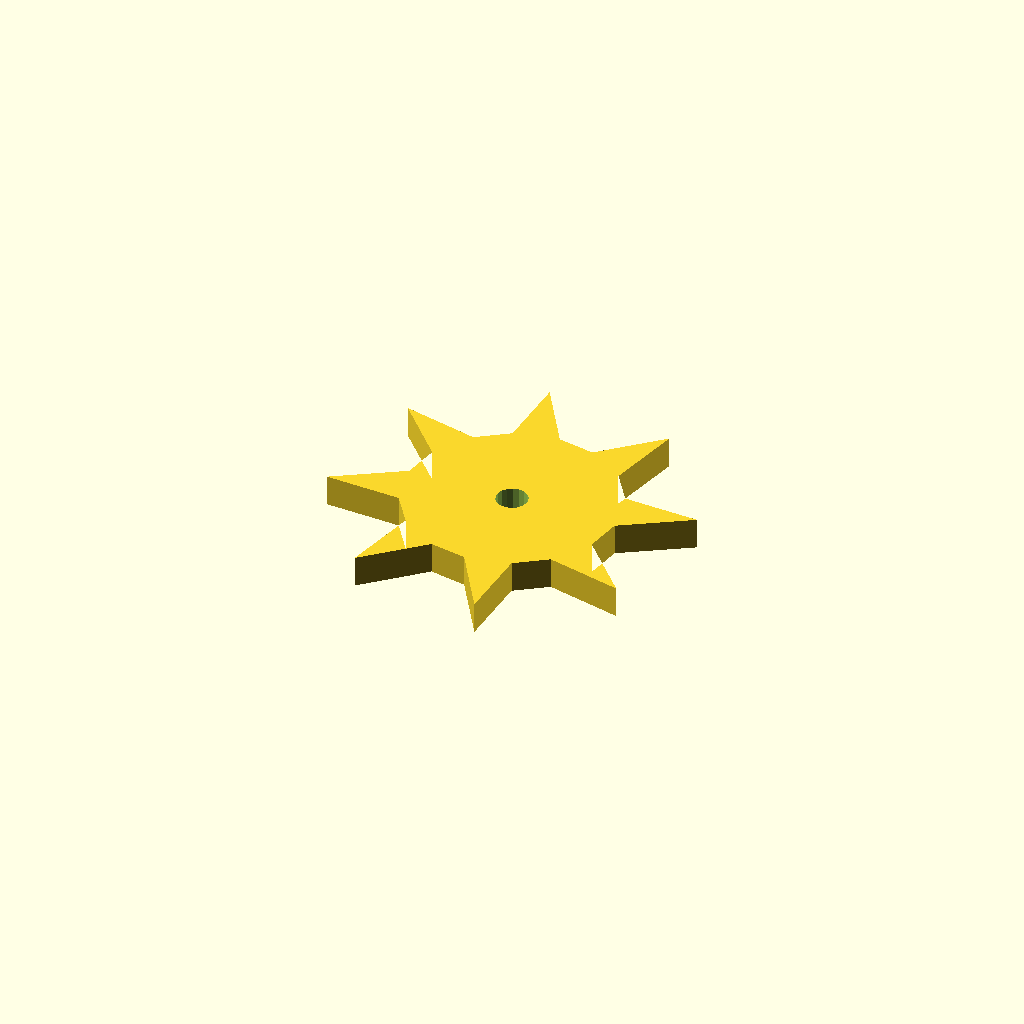
Cell 1 — every parameter at its default value.
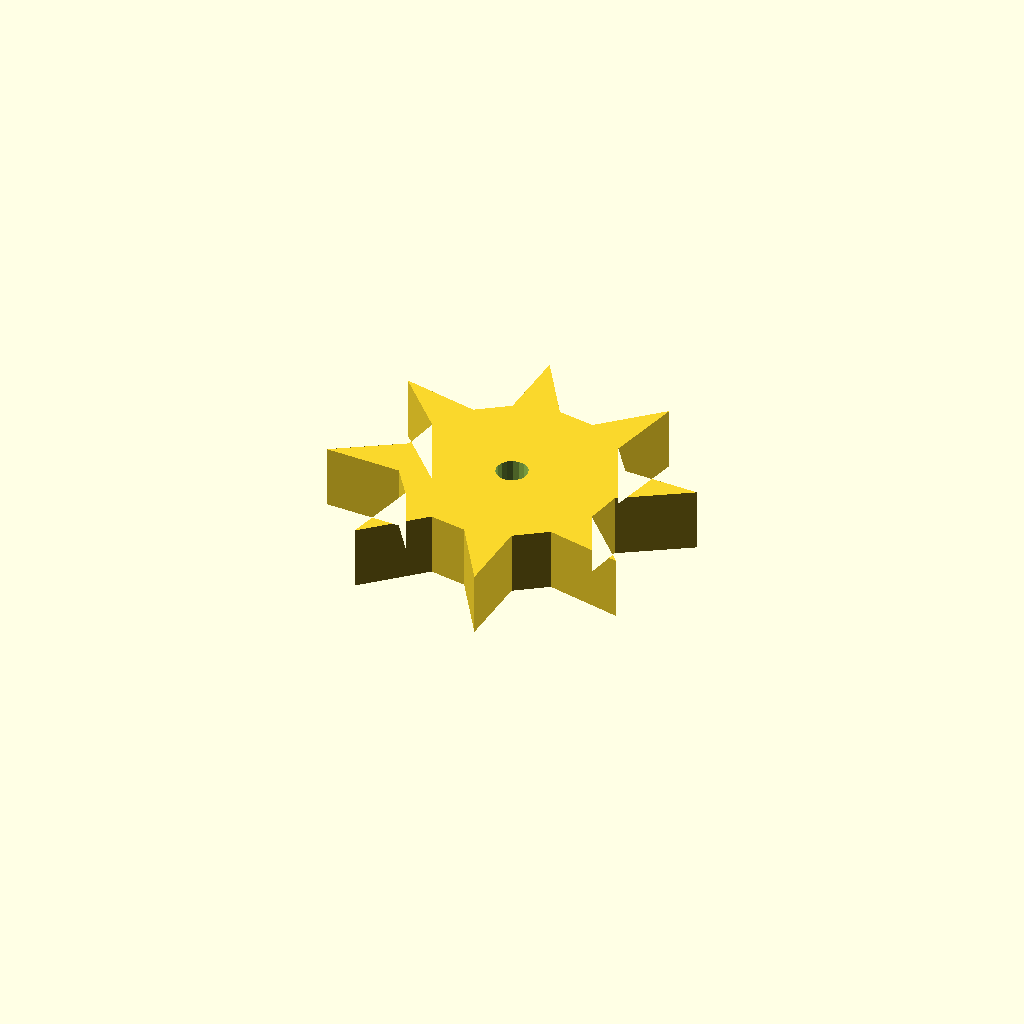
Cell 2: the same model with plate_t = 16.
One fixed orthographic camera (rotation 55°, 0°, 25°; colour scheme Cornfield) for every cell.
OpenSCAD source file optional_data/data/sketch4/starwheels/part_0100.scad:
$fn = 32;

// ----------------------------------------------------------------------
// Star wheel: 8-point ratchet, R45
// ----------------------------------------------------------------------

// --- parameters (mm) ---
n_points = 8;             // number of points / teeth
r_out = 45;               // tip radius
r_in = 27;                // root radius
bore_r = 4;               // centre bore radius
plate_t = 8;              // plate thickness, Z (extrusion height)
bore_d = 8;               // centre bore diameter
fit_tol = 0.05;           // declared fit tolerance (prompt contract)
free_tol = 0.2;           // declared free tolerance (prompt contract)

profile = [[43.757, 70.757], [33.252, 87.513], [32.453, 68.277], [24.665, 62.849], [5.388, 67.269], [18.425, 53.102], [16.757, 43.757], [0, 33.252], [19.237, 32.453], [24.665, 24.665], [20.244, 5.388], [34.411, 18.425], [43.757, 16.757], [54.262, 0], [55.06, 19.237], [62.849, 24.665], [82.125, 20.244], [69.088, 34.411], [70.757, 43.757], [87.513, 54.262], [68.277, 55.06], [62.849, 62.849], [67.269, 82.125], [53.102, 69.088]];  // primary outline, 24 points, counter clockwise
void_1 = [[47.683, 44.52], [47.185, 45.817], [46.274, 46.865], [45.059, 47.539], [43.687, 47.756], [42.323, 47.491], [41.132, 46.775], [40.258, 45.696], [39.806, 44.382], [39.83, 42.993], [40.328, 41.696], [41.239, 40.648], [42.454, 39.975], [43.826, 39.757], [45.19, 40.022], [46.381, 40.738], [47.255, 41.817], [47.707, 43.131]];  // centre bore, 18 points

// --- the one profile operation ---
difference() {
  linear_extrude(height = plate_t) polygon(points = profile);
  translate([0, 0, -1])
    linear_extrude(height = plate_t + 2) polygon(points = void_1);
}
Customizer parameters (derived from the source; name, type, default, range or options):
n_points: number, default 8
r_out: number, default 45
r_in: number, default 27
bore_r: number, default 4
plate_t: number, default 8
bore_d: number, default 8
fit_tol: number, default 0.05
free_tol: number, default 0.2
